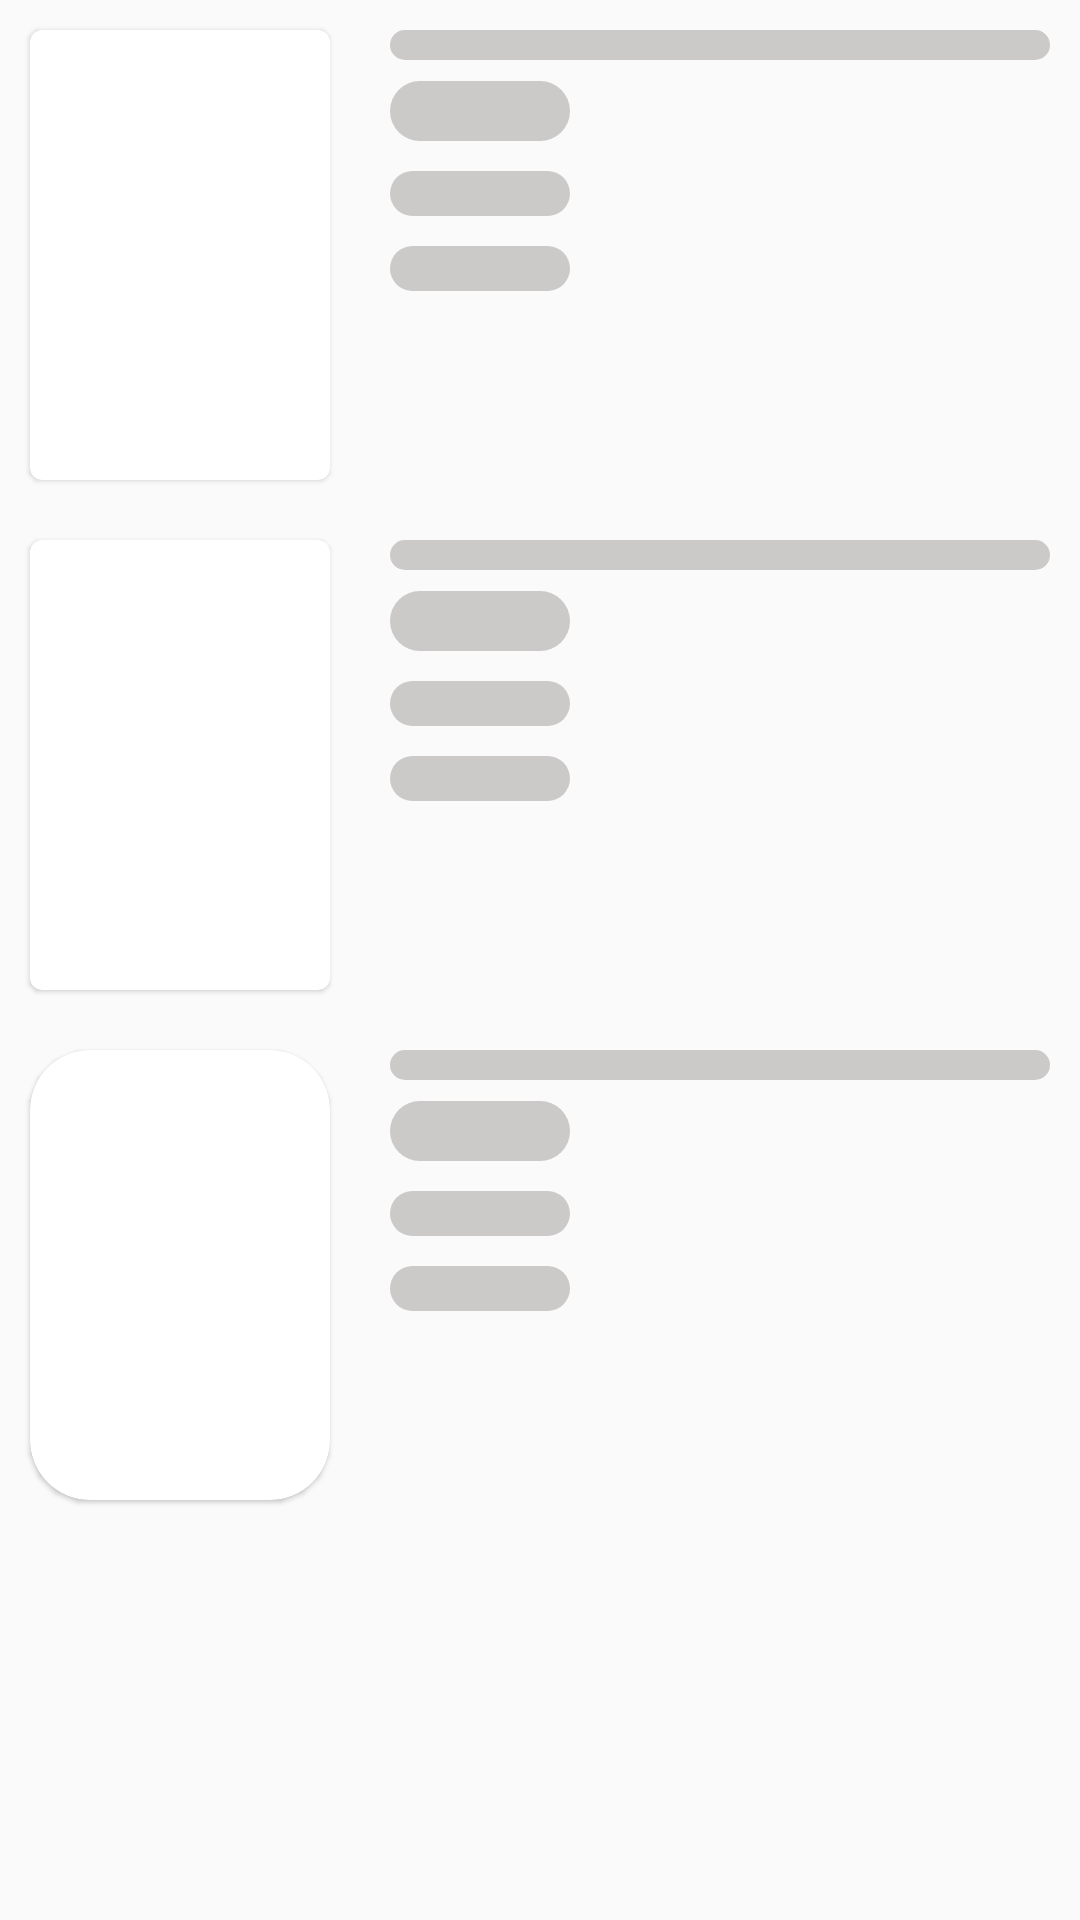

The Android layout XML behind this screen, and the referenced resources:
<!-- AndroidManifest.xml: application theme AppTheme -->
<!-- res/layout/main_activity_shimmer_layout.xml -->
<?xml version="1.0" encoding="utf-8"?>
<LinearLayout xmlns:android="http://schemas.android.com/apk/res/android"
    android:layout_width="match_parent"
    android:layout_height="match_parent"
    xmlns:app="http://schemas.android.com/apk/res-auto"
    android:orientation="vertical">

    <LinearLayout
        android:layout_width="match_parent"
        android:layout_height="wrap_content"
        android:orientation="vertical">

        <LinearLayout
            android:layout_width="match_parent"
            android:layout_height="wrap_content"
            android:orientation="horizontal">

            <com.google.android.material.card.MaterialCardView
                android:id="@+id/ShimitemImg"
                android:layout_width="100dp"
                android:layout_height="150dp"
                android:layout_margin="10dp"
                android:contentDescription="@string/todo"
                android:scaleType="centerCrop"
                android:background="@drawable/img_shimmer" />

            <LinearLayout
                android:id="@+id/Shimlinear_lay"
                android:layout_width="match_parent"
                android:layout_height="wrap_content"
                android:layout_margin="10dp"
                android:orientation="vertical">


                <View
                    android:id="@+id/Shimname"
                    android:layout_width="match_parent"
                    android:layout_height="10dp"

                    android:background="@drawable/img_shimmer"
                     />

                <TextView
                    android:id="@+id/Shimrating"
                    android:layout_width="60dp"
                    android:layout_height="20dp"
                    android:layout_marginTop="7dp"
                    android:background="@drawable/img_shimmer"
                     />

                <TextView
                    android:id="@+id/Shimprice"
                    android:layout_width="60dp"
                    android:layout_height="15dp"
                    android:layout_marginTop="10dp"
                    android:background="@drawable/img_shimmer"
                    />

                <TextView
                    android:id="@+id/Shimstock"
                    android:layout_width="60dp"
                    android:layout_height="15dp"
                    android:layout_marginTop="10dp"
                    android:background="@drawable/img_shimmer"
                    />


            </LinearLayout>


        </LinearLayout>


    </LinearLayout>

    <LinearLayout
        android:layout_width="match_parent"
        android:layout_height="wrap_content"
        android:orientation="vertical">

        <LinearLayout
            android:layout_width="match_parent"
            android:layout_height="wrap_content"
            android:orientation="horizontal">

            <com.google.android.material.card.MaterialCardView
                android:id="@+id/ShimitemImg1"
                android:layout_width="100dp"
                android:layout_height="150dp"
                android:layout_margin="10dp"
                android:contentDescription="@string/todo"
                android:scaleType="centerCrop"
                android:src="@drawable/img_shimmer"
                android:transitionName="ImageToImage" />

            <LinearLayout
                android:id="@+id/Shimlinear_lay1"
                android:layout_width="match_parent"
                android:layout_height="wrap_content"
                android:layout_margin="10dp"
                android:orientation="vertical">


                <View
                    android:id="@+id/Shimname1"
                    android:layout_width="match_parent"
                    android:layout_height="10dp"

                    android:background="@drawable/img_shimmer"
                    />

                <TextView
                    android:id="@+id/Shimrating1"
                    android:layout_width="60dp"
                    android:layout_height="20dp"
                    android:layout_marginTop="7dp"
                    android:background="@drawable/img_shimmer"
                    />

                <TextView
                    android:id="@+id/Shimprice1"
                    android:layout_width="60dp"
                    android:layout_height="15dp"
                    android:layout_marginTop="10dp"
                    android:background="@drawable/img_shimmer"
                    />

                <TextView
                    android:id="@+id/Shimstock1"
                    android:layout_width="60dp"
                    android:layout_height="15dp"
                    android:layout_marginTop="10dp"
                    android:background="@drawable/img_shimmer"
                    />


            </LinearLayout>


        </LinearLayout>


    </LinearLayout>

    <LinearLayout
        android:layout_width="match_parent"
        android:layout_height="wrap_content"
        android:orientation="vertical">

        <LinearLayout
            android:layout_width="match_parent"
            android:layout_height="wrap_content"
            android:orientation="horizontal">

            <com.google.android.material.card.MaterialCardView
                android:id="@+id/ShimitemImg2"
                android:layout_width="100dp"
                android:layout_height="150dp"
                app:cardCornerRadius="20dp"
                android:layout_margin="10dp"
                android:contentDescription="@string/todo"
                android:scaleType="centerCrop"
                android:src="@drawable/img_shimmer"
                android:transitionName="ImageToImage" />

            <LinearLayout
                android:id="@+id/Shimlinear_lay2"
                android:layout_width="match_parent"
                android:layout_height="wrap_content"
                android:layout_margin="10dp"
                android:orientation="vertical">


                <View
                    android:id="@+id/Shimname2"
                    android:layout_width="match_parent"
                    android:layout_height="10dp"

                    android:background="@drawable/img_shimmer"
                    />

                <TextView
                    android:id="@+id/Shimrating2"
                    android:layout_width="60dp"
                    android:layout_height="20dp"
                    android:layout_marginTop="7dp"
                    android:background="@drawable/img_shimmer"
                    />

                <TextView
                    android:id="@+id/Shimprice2"
                    android:layout_width="60dp"
                    android:layout_height="15dp"
                    android:layout_marginTop="10dp"
                    android:background="@drawable/img_shimmer"
                    />

                <TextView
                    android:id="@+id/Shimstock2"
                    android:layout_width="60dp"
                    android:layout_height="15dp"
                    android:layout_marginTop="10dp"
                    android:background="@drawable/img_shimmer"
                    />


            </LinearLayout>


        </LinearLayout>


    </LinearLayout>

</LinearLayout>
<!-- resources referenced by this layout -->
<resources>
  <!-- drawable img_shimmer (drawable) -->
  <?xml version="1.0" encoding="utf-8"?>
  <shape xmlns:android="http://schemas.android.com/apk/res/android"
      android:shape="rectangle"
      >
  
      <corners
          android:radius="25dp"
           />
  
      <gradient
          android:angle="45"
          android:centerX="35%"
          android:centerColor="@color/grayRippleColor"
          android:startColor="@color/grayRippleColor"
          android:endColor="@color/grayRippleColor"
          android:type="linear"/>
  
      <size
          android:width="100dp"
          android:height="150dp"/>
  
  </shape>
  <string name="todo">TODO</string>
  <style name="AppTheme" parent="Theme.MaterialComponents.DayNight.NoActionBar.Bridge">
          
          <item name="colorPrimary">@color/colorPrimary</item>
          <item name="colorPrimaryDark">@color/colorPrimaryDark</item>
          <item name="colorAccent">@color/colorAccent</item>
      </style>
  <color name="grayRippleColor">#CCC9C9</color>
  <color name="colorPrimary">@color/blue1</color>
  <color name="colorPrimaryDark">@color/blue1</color>
  <color name="colorAccent">@color/smokyBlack</color>
  <color name="blue1">#13c3ef</color>
  <color name="smokyBlack">#0F0F0F</color>
</resources>
